Photos from the image-classification dataset "Dataset_correctly_classified_E" in the GitHub repository madebynanditaaa/bacnet-flask. Its 8 classes are: Clostridium perfringens, Enterococcus faecalis, Enterococcus faecium, Escherichia coli, Listeria monocytogenes, Proteus, Pseudomonas aeruginosa, Staphylococcus aureus.

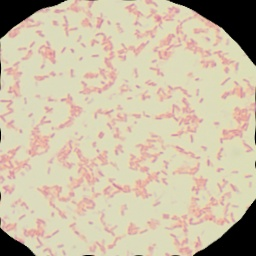
Label: Pseudomonas aeruginosa

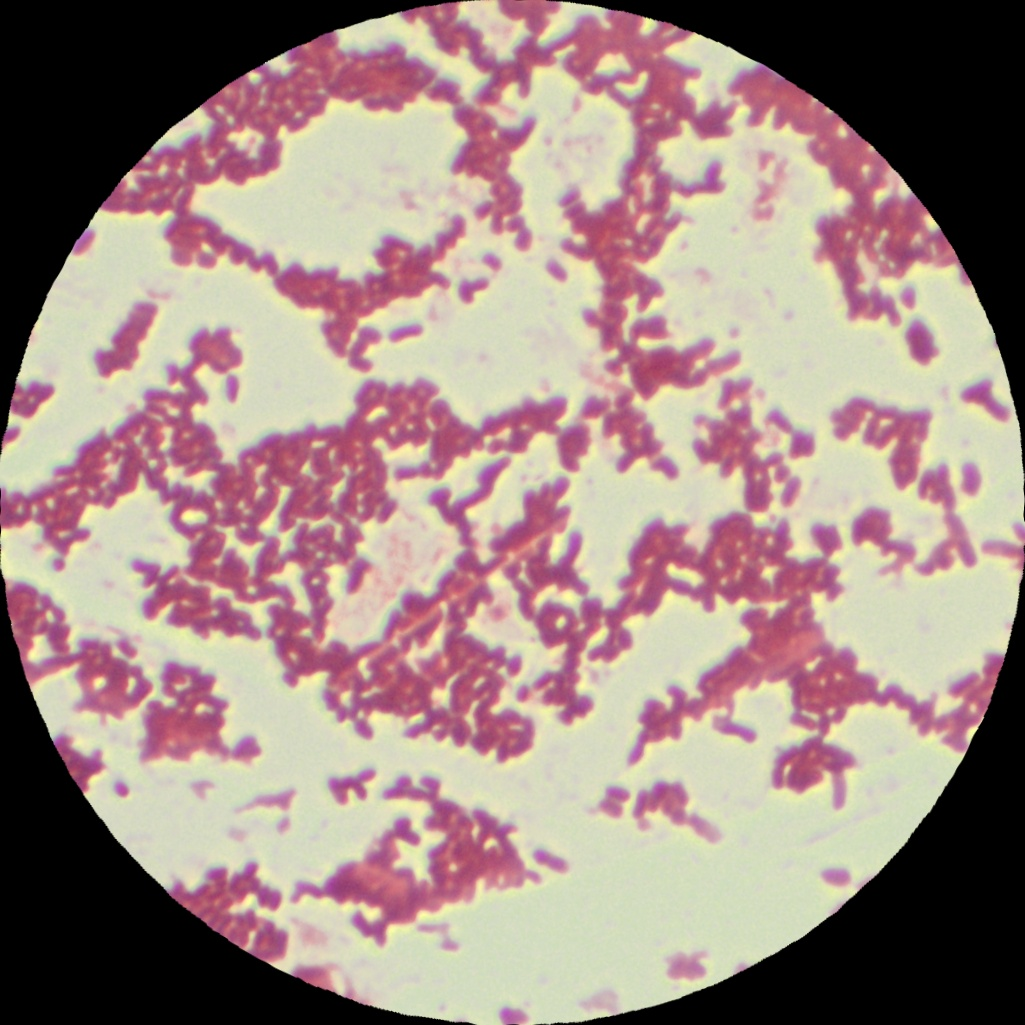
Label: Listeria monocytogenes

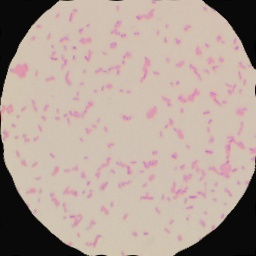
Label: Escherichia coli

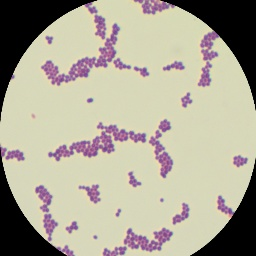
Label: Enterococcus faecalis

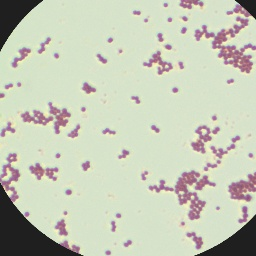
Label: Staphylococcus aureus

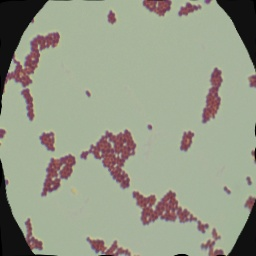
Label: Enterococcus faecium
